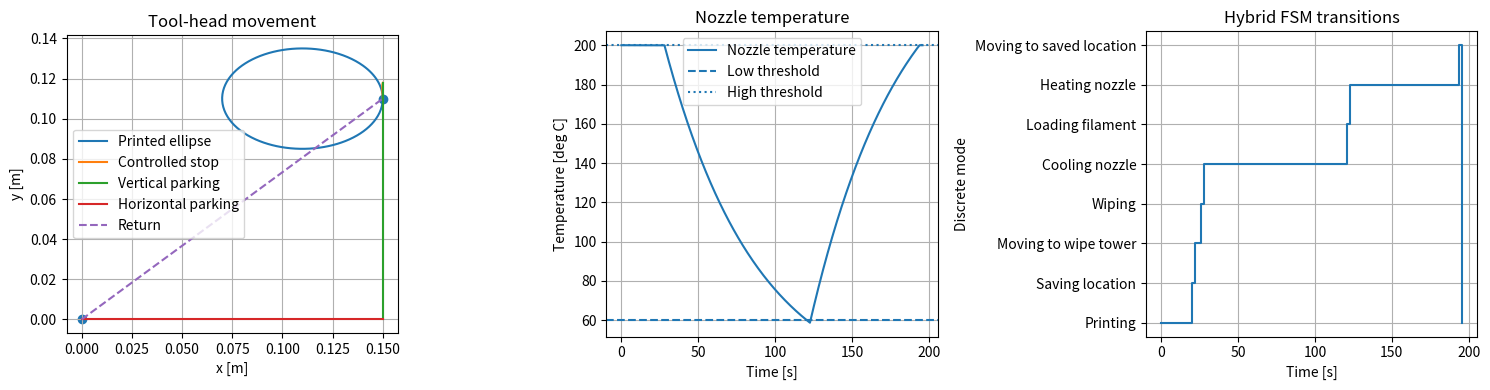
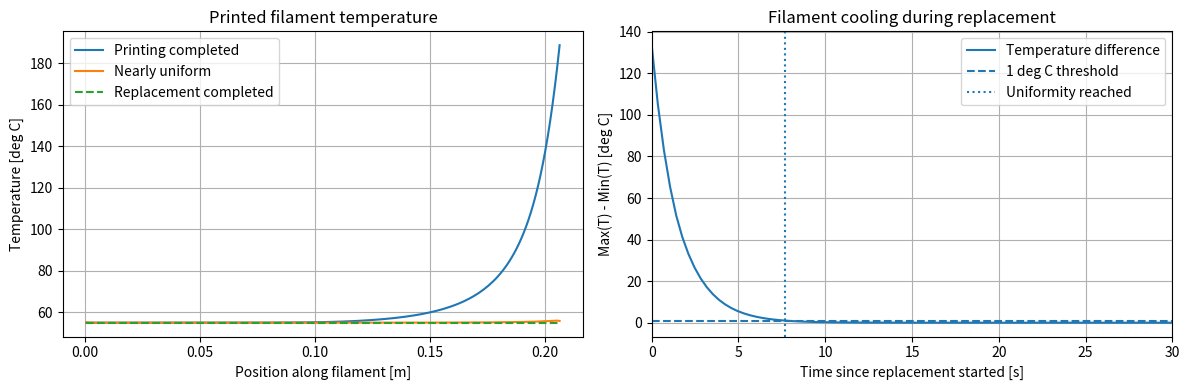

Here is the Python script that generated these plots, in order:
import sympy as sp
import numpy as np
import matplotlib.pyplot as plt
from scipy.integrate import solve_ivp, cumulative_trapezoid

#------------------------------------
# Step 1: Reuse the motor model from Q1.4v5
#------------------------------------
# 1. Physical parameters
m, r_m, J_m = sp.symbols("m r_m J_m", positive=True)
K_m, L_m, R_m = sp.symbols("K_m L_m R_m", positive=True)
mu_lx, mu_ly, mu_r = sp.symbols(
    "mu_lx mu_ly mu_r", nonnegative=True
)

# 2. Equivalent inertia and damping from Q1.2
J_sys = J_m + m * r_m**2 / 2
d = r_m**2 / 4 * sp.Matrix([
    [mu_lx + mu_ly, mu_lx - mu_ly],
    [mu_lx - mu_ly, mu_lx + mu_ly]
])
r = mu_r * r_m**2 * sp.Matrix([
    [3, 1],
    [1, 3]
])
D = d + r
c_x = sp.simplify(D[0, 0] + D[0, 1])
c_y = sp.simplify(D[0, 0] - D[0, 1])

# 3. Decoupled state-space matrices from Q1.3

def state_matrices(c):
    A = sp.Matrix([
        [0, 0, 1],
        [0, -R_m/L_m, -2*K_m/(r_m*L_m)],
        [0, r_m*K_m/(2*J_sys), -c/J_sys]
    ])
    B = sp.Matrix([
        [0],
        [1/L_m],
        [0]
    ])
    return A, B
A_x, B_x = state_matrices(c_x)
A_y, B_y = state_matrices(c_y)

# 4. Numerical parameters from Q1.4v5
params = {
    m: 0.25,
    r_m: 0.0063662,
    J_m: 3.8e-7,
    K_m: 0.032,
    L_m: 0.000710,
    R_m: 16.4,
    mu_lx: 0.20,
    mu_ly: 0.25,
    mu_r: 0.04
}
Ax_num = np.array(A_x.subs(params), dtype=float)
Ay_num = np.array(A_y.subs(params), dtype=float)
Bx_num = np.array(B_x.subs(params), dtype=float).ravel()
By_num = np.array(B_y.subs(params), dtype=float).ravel()

#------------------------------------
# Step 2: Combined motor and nozzle dynamics from Q1.5
#------------------------------------
# 1. Nozzle parameters
L_n = 0.005      # Inductance [H]
C_n = 50e-6      # Capacitance [F]
R_n = 12.0       # Heater resistance [Ohm]
C_tn = 12.0      # Nozzle thermal capacity [J/K]
R_tn = 5.0       # Thermal resistance [K/W]
T_e = 22.0       # Ambient temperature [deg C]

# 2. Combined motor and nozzle dynamics
# State:
# [x, i_x, x_dot, y, i_y, y_dot, T_n, v_Cn, i_Ln]
#
# Input:
# [u_m,l, u_m,r, u_n]

def sys(state, u):
    u_l, u_r, u_n = u
    # Motor dynamics from Q1.3
    u_x = u_l + u_r
    u_y = u_l - u_r
    dx = Ax_num @ state[:3] + Bx_num * u_x
    dy = Ay_num @ state[3:6] + By_num * u_y
    # Nozzle dynamics from Q1.5
    T_n, v_Cn, i_Ln = state[6:9]
    dT_n = (
        v_Cn**2 / R_n
        - (T_n - T_e) / R_tn
    ) / C_tn
    dv_Cn = (
        i_Ln - v_Cn / R_n
    ) / C_n
    di_Ln = (
        u_n - v_Cn
    ) / L_n
    return np.concatenate((
        dx,
        dy,
        [dT_n, dv_Cn, di_Ln]
    ))

#------------------------------------
# Step 3: Hybrid FSM and physical guards
#------------------------------------
# 1. Operating thresholds
T_low = 60.0
T_high = 200.0
T_start = 200.0
epsilon_p = 1e-4   # Position tolerance [m]
epsilon_v = 1e-3   # Velocity tolerance [m/s]

# Equilibrium heating voltage at T_start
u_hold = np.sqrt(
    R_n * (T_start - T_e) / R_tn
)
u_heat = 24.0

# 2. FSM states
states = [
    "Printing",
    "Saving location",
    "Moving to wipe tower",
    "Wiping",
    "Cooling nozzle",
    "Loading filament",
    "Heating nozzle",
    "Moving to saved location"
]
transitions = {
    "Printing": {
        "C": "Saving location",
        "F": "Saving location"
    },
    "Saving location": {
        "location_saved": "Moving to wipe tower"
    },
    "Moving to wipe tower": {
        "wipe_tower_reached": "Wiping"
    },
    "Wiping": {
        "wiping_done": "Cooling nozzle"
    },
    "Cooling nozzle": {
        "nozzle_cold": "Loading filament"
    },
    "Loading filament": {
        "filament_loaded": "Heating nozzle"
    },
    "Heating nozzle": {
        "nozzle_hot": "Moving to saved location"
    },
    "Moving to saved location": {
        "saved_position_reached": "Printing"
    }
}

# 3. Hybrid invariants and discrete operation durations
workspace_x = 0.22
workspace_y = 0.22
wiping_duration = 2.0
loading_duration = 2.0
parked_modes = {
    "Wiping",
    "Cooling nozzle",
    "Loading filament",
    "Heating nozzle"
}

def check_invariant(mode, state):
    x, y = state[0], state[3]
    T_n = state[6]
    # The tool head must remain inside the workspace
    if not (
        -epsilon_p <= x <= workspace_x + epsilon_p
        and -epsilon_p <= y <= workspace_y + epsilon_p
    ):
        raise RuntimeError("Workspace invariant violated.")
    # The tool head must remain parked during replacement
    if mode in parked_modes:
        if not position_guard(state, np.array([0.0, 0.0])):
            raise RuntimeError(
                f"Parked-position invariant violated in {mode}."
            )
    # Temperature invariants
    if mode == "Cooling nozzle" and T_n < T_low - 1e-4:
        raise RuntimeError("Cooling invariant violated.")
    if mode == "Loading filament" and T_n > T_low + 1e-4:
        raise RuntimeError("Loading temperature invariant violated.")
    if mode == "Heating nozzle" and T_n > T_high + 1e-4:
        raise RuntimeError("Heating invariant violated.")

# 4. Position and velocity guard

def position_guard(state, target):
    position = state[[0, 3]]
    velocity = state[[2, 5]]
    return (
        np.linalg.norm(position - target) <= epsilon_p
        and np.linalg.norm(velocity) <= epsilon_v
    )

# 5. FSM transition function with guards and reset maps

def update_fsm(mode, event, state, saved_position, t_now):
    check_invariant(mode, state)
    if event not in transitions[mode]:
        raise ValueError(
            f"Invalid event '{event}' in mode '{mode}'"
        )
    # Physical position guards
    if event == "wipe_tower_reached":
        if not position_guard(state, np.array([0.0, 0.0])):
            raise RuntimeError("Wipe tower guard not satisfied.")
    elif event == "saved_position_reached":
        if saved_position is None or not position_guard(
            state, np.asarray(saved_position)
        ):
            raise RuntimeError("Return position guard not satisfied.")
    # Physical temperature guards
    elif event == "nozzle_cold":
        if state[6] > T_low + 1e-6:
            raise RuntimeError("Cooling guard not satisfied.")
    elif event == "nozzle_hot":
        if state[6] < T_high - 1e-6:
            raise RuntimeError("Heating guard not satisfied.")
    # Time-based discrete events
    elif event == "wiping_done":
        elapsed = t_now - mode_entry_time["Wiping"]
        if elapsed < wiping_duration - 1e-9:
            raise RuntimeError("Wiping not completed.")
    elif event == "filament_loaded":
        elapsed = t_now - mode_entry_time["Loading filament"]
        if elapsed < loading_duration - 1e-9:
            raise RuntimeError("Filament loading not completed.")
    elif event == "location_saved":
        if saved_position is None:
            raise RuntimeError("Print position not saved.")
    # Reset map: store the print location when C or F occurs
    if mode == "Printing" and event in ("C", "F"):
        saved_position = state[[0, 3]].copy()
    next_mode = transitions[mode][event]
    return next_mode, saved_position

#------------------------------------
# Step 4: Motor trajectories from Q1.4
#------------------------------------
# 1. Numerical motor coefficients
J_num = float(J_sys.subs(params))
cx_num = float(c_x.subs(params))
cy_num = float(c_y.subs(params))
rm_num = float(params[r_m])
Km_num = float(params[K_m])
Lm_num = float(params[L_m])
Rm_num = float(params[R_m])

# 2. Quintic motion profile

def motion_profile(t, duration):
    tau = np.clip(t / duration, 0.0, 1.0)
    velocity = (
        30*tau**2 - 60*tau**3 + 30*tau**4
    ) / duration
    acceleration = (
        60*tau - 180*tau**2 + 120*tau**3
    ) / duration**2
    jerk = (
        60 - 360*tau + 360*tau**2
    ) / duration**3
    return velocity, acceleration, jerk

# 3. Inverse dynamics from Q1.4

def required_voltage(displacement, damping, t, duration):
    velocity, acceleration, jerk = motion_profile(t, duration)
    current = 2 / (rm_num * Km_num) * (
        J_num * displacement * acceleration
        + damping * displacement * velocity
    )
    current_dot = 2 / (rm_num * Km_num) * (
        J_num * displacement * jerk
        + damping * displacement * acceleration
    )
    return (
        Lm_num * current_dot
        + Rm_num * current
        + (2 * Km_num / rm_num) * displacement * velocity
    )

#------------------------------------
# Step 4b: Reuse Q1.4 inverse dynamics for printing and stopping
#------------------------------------
T_print = 20.0
T_stop = 2.0
omega = 2 * np.pi / T_print
x_c, y_c = 0.11, 0.11
amp_x, amp_y = 0.04, 0.025


def ellipse_derivatives(t):
    phase = omega * t
    return (
        np.array([x_c + amp_x * np.cos(phase),
                  y_c + amp_y * np.sin(phase)]),
        np.array([-amp_x * omega * np.sin(phase),
                   amp_y * omega * np.cos(phase)]),
        np.array([-amp_x * omega**2 * np.cos(phase),
                  -amp_y * omega**2 * np.sin(phase)]),
        np.array([amp_x * omega**3 * np.sin(phase),
                  -amp_y * omega**3 * np.cos(phase)])
    )


def axis_inverse_current(velocity, acceleration, damping):
    return 2 / (rm_num * Km_num) * (
        J_num * acceleration + damping * velocity
    )


def axis_inverse_voltage(velocity, acceleration, jerk, damping):
    current = axis_inverse_current(velocity, acceleration, damping)
    current_dot = 2 / (rm_num * Km_num) * (
        J_num * jerk + damping * acceleration
    )
    return (Lm_num * current_dot + Rm_num * current
            + 2 * Km_num / rm_num * velocity)


def printing_inputs(t):
    _, velocity, acceleration, jerk = ellipse_derivatives(t)
    ux = axis_inverse_voltage(velocity[0], acceleration[0], jerk[0], cx_num)
    uy = axis_inverse_voltage(velocity[1], acceleration[1], jerk[1], cy_num)
    return [(ux + uy) / 2, (ux - uy) / 2, u_hold]


def braking_coefficients(position, velocity, acceleration, duration):
    # Quintic interpolation with continuous initial position, speed and current.
    # Final speed and acceleration are zero; no physical state is reset.
    target = position + 0.5 * duration * velocity
    c0 = position
    c1 = velocity * duration
    c2 = 0.5 * acceleration * duration**2
    c345 = np.linalg.solve(
        np.array([[1., 1., 1.], [3., 4., 5.], [6., 12., 20.]]),
        np.array([target - c0 - c1 - c2,
                  -c1 - 2*c2,
                  -2*c2])
    )
    return np.r_[c0, c1, c2, c345]


def polynomial_derivatives(coefficients, elapsed, duration):
    tau = np.clip(elapsed / duration, 0.0, 1.0)
    v = np.polynomial.polynomial.polyval(
        tau, np.polynomial.polynomial.polyder(coefficients)
    ) / duration
    a = np.polynomial.polynomial.polyval(
        tau, np.polynomial.polynomial.polyder(coefficients, 2)
    ) / duration**2
    j = np.polynomial.polynomial.polyval(
        tau, np.polynomial.polynomial.polyder(coefficients, 3)
    ) / duration**3
    return v, a, j

#------------------------------------
# Step 5: Hybrid simulation
#------------------------------------
# 1. Ideal Q1.4 initial state: the print head is already moving
p0, v0, a0, _ = ellipse_derivatives(0.0)
state = np.array([
    p0[0], axis_inverse_current(v0[0], a0[0], cx_num), v0[0],
    p0[1], axis_inverse_current(v0[1], a0[1], cy_num), v0[1],
    T_start, u_hold, u_hold / R_n
])
t_now = 0.0
mode = "Printing"
saved_position = None
mode_entry_time = {"Printing": t_now}

# Store continuous and discrete simulation histories
history = []
mode_log = [(t_now, mode)]

# 2. Integrate continuous dynamics in the active mode

def integrate(state0, t0, t1, mode, input_func, event=None):
    sol = solve_ivp(
        lambda t, z: sys(z, input_func(t)),
        (t0, t1),
        state0,
        method="BDF",
        events=event,
        dense_output=True,
        max_step=0.5,
        rtol=1e-8,
        atol=1e-10
    )
    if not sol.success:
        raise RuntimeError(sol.message)
    if event is not None and len(sol.t_events[0]) == 0:
        raise RuntimeError(
            f"Physical event not detected in mode '{mode}'."
        )
    for sample in sol.y.T:
        check_invariant(mode, sample)
    history.append((mode, sol.t.copy(), sol.y.copy()))
    return sol.y[:, -1].copy(), float(sol.t[-1]), sol

# 3. Apply a discrete transition and reset the mode clock

def switch(mode, event, state, saved_position, t_now):
    next_mode, saved_position = update_fsm(
        mode, event, state, saved_position, t_now
    )
    # Check whether the destination mode is admissible
    check_invariant(next_mode, state)
    # Reset the discrete mode clock
    mode_entry_time[next_mode] = t_now
    mode_log.append((t_now, next_mode))
    print(f"t = {t_now:.3f} s: {mode} -> {next_mode}")
    return next_mode, saved_position

# 4. Simulate a motion using the physical motor model

def move(state0, t0, target, mode, duration=2.0):
    target = np.asarray(target, dtype=float)
    start = state0[[0, 3]].copy()
    displacement = target - start
    def motor_inputs(t):
        local_t = t - t0
        ux = required_voltage(
            displacement[0], cx_num, local_t, duration
        )
        uy = required_voltage(
            displacement[1], cy_num, local_t, duration
        )
        return [
            (ux + uy) / 2,
            (ux - uy) / 2,
            u_hold
        ]
    state1, t1, sol = integrate(
        state0, t0, t0 + duration,
        mode, motor_inputs
    )
    # Check physical arrival at the end of the motion
    if not position_guard(state1, target):
        raise RuntimeError(
            f"Motion target not reached: {target}"
        )
    return state1, t1, sol

# 5. Automatic temperature events

def temperature_event(threshold, direction):
    def event(t, state):
        return state[6] - threshold
    event.terminal = True
    event.direction = direction
    return event

#------------------------------------
# Step 6: Execute one filament replacement
#------------------------------------
# 0. Print the full ellipse with the Q1.4 motor model
state, t_now, sol_print = integrate(
    state, t_now, T_print, mode, printing_inputs
)
p_end, v_end, _, _ = ellipse_derivatives(T_print)
assert np.linalg.norm(state[[0, 3]] - p_end) < 1e-5
assert np.linalg.norm(state[[2, 5]] - v_end) < 1e-5
print(f"\nEllipse printed at t = {t_now:.3f} s")
print(f"Printing endpoint: {state[[0, 3]]}")
print(f"Printing endpoint speed: {np.linalg.norm(state[[2, 5]])*1000:.3f} mm/s")

# 1. New colour requested
mode, saved_position = switch(
    mode, "C", state, saved_position, t_now
)
# Brake without resetting motor positions, speeds or currents.
# The saved position remains the actual printing endpoint.
start_p = state[[0, 3]].copy()
start_v = state[[2, 5]].copy()
start_a = np.array([
    (Ax_num @ state[:3])[2],
    (Ay_num @ state[3:6])[2]
])
stop_coeffs = [
    braking_coefficients(start_p[0], start_v[0], start_a[0], T_stop),
    braking_coefficients(start_p[1], start_v[1], start_a[1], T_stop)
]
stop_start = t_now


def stop_inputs(t):
    vx, ax, jx = polynomial_derivatives(stop_coeffs[0], t-stop_start, T_stop)
    vy, ay, jy = polynomial_derivatives(stop_coeffs[1], t-stop_start, T_stop)
    ux = axis_inverse_voltage(vx, ax, jx, cx_num)
    uy = axis_inverse_voltage(vy, ay, jy, cy_num)
    return [(ux + uy) / 2, (ux - uy) / 2, u_hold]


state, t_now, sol_stop = integrate(
    state, t_now, t_now + T_stop, mode, stop_inputs
)
assert np.linalg.norm(state[[2, 5]]) < 1e-5
assert np.linalg.norm(state[[1, 4]]) < 1e-5
print(f"Printing stopped smoothly at t = {t_now:.3f} s")

mode, saved_position = switch(
    mode, "location_saved", state, saved_position, t_now
)

# 2. Park: vertical down, then horizontal left
state, t_now, sol_vertical = move(
    state, t_now, (state[0], 0.0), mode
)
state, t_now, sol_horizontal = move(
    state, t_now, (0.0, 0.0), mode
)
mode, saved_position = switch(
    mode, "wipe_tower_reached",
    state, saved_position, t_now
)

# 3. Wiping: illustrative discrete completion event
state, t_now, _ = integrate(
    state, t_now, t_now + wiping_duration, mode,
    lambda t: [0.0, 0.0, u_hold]
)
mode, saved_position = switch(
    mode, "wiping_done", state, saved_position, t_now
)

# 4. Heater OFF: cool until the physical threshold
state, t_now, _ = integrate(
    state, t_now, t_now + 300.0, mode,
    lambda t: [0.0, 0.0, 0.0],
    event=temperature_event(T_low, -1)
)
t_cold = t_now
mode, saved_position = switch(
    mode, "nozzle_cold", state, saved_position, t_now
)

# 5. Load new filament: illustrative discrete event
state, t_now, _ = integrate(
    state, t_now, t_now + loading_duration, mode,
    lambda t: [0.0, 0.0, 0.0]
)
mode, saved_position = switch(
    mode, "filament_loaded", state, saved_position, t_now
)

# 6. Heater ON: heat until the physical threshold
state, t_now, _ = integrate(
    state, t_now, t_now + 300.0, mode,
    lambda t: [0.0, 0.0, u_heat],
    event=temperature_event(T_high, 1)
)
t_hot = t_now
mode, saved_position = switch(
    mode, "nozzle_hot", state, saved_position, t_now
)

# 7. Return to saved position
state, t_now, sol_return = move(
    state, t_now, saved_position, mode
)
mode, saved_position = switch(
    mode, "saved_position_reached",
    state, saved_position, t_now
)

# 8. Final verification
assert mode == "Printing"
assert position_guard(state, saved_position)
print("\nHybrid simulation verified.")
print(f"Saved position: {saved_position}")
print(f"Final position: {state[[0, 3]]}")
print(f"Final nozzle temperature: {state[6]:.2f} deg C")
print(f"Cold threshold reached at: {t_cold:.2f} s")
print(f"Hot threshold reached at: {t_hot:.2f} s")
print(f"Replacement completed at: {t_now:.2f} s")

#------------------------------------
# Step 6b: Verify that invalid transitions are rejected
#------------------------------------

def expect_rejection(description, test_mode, event, test_state, test_time):
    try:
        update_fsm(
            test_mode, event, test_state,
            saved_position, test_time
        )
    except RuntimeError:
        print(f"PASS: {description}")
    else:
        raise AssertionError(
            f"Invalid transition was accepted: {description}"
        )

# Test 1: Arrival event before reaching the wipe tower
wrong_position = state.copy()
wrong_position[[0, 3]] = [0.05, 0.05]
expect_rejection(
    "Premature wipe-tower arrival rejected",
    "Moving to wipe tower",
    "wipe_tower_reached",
    wrong_position,
    t_now
)

# Prepare a stationary state at the wipe tower
parked_state = state.copy()
parked_state[[0, 2, 3, 5]] = 0.0

# Test 2: Cooling event while nozzle is still too hot
parked_state[6] = 100.0
expect_rejection(
    "Premature cooling event rejected",
    "Cooling nozzle",
    "nozzle_cold",
    parked_state,
    t_now
)

# Test 3: Heating event below the high threshold
parked_state[6] = 190.0
expect_rejection(
    "Premature heating event rejected",
    "Heating nozzle",
    "nozzle_hot",
    parked_state,
    t_now
)

# Test 4: Wiping completion after only one second
parked_state[6] = T_high
expect_rejection(
    "Premature wiping completion rejected",
    "Wiping",
    "wiping_done",
    parked_state,
    mode_entry_time["Wiping"] + 1.0
)
print("\nHybrid guard tests passed.")

#------------------------------------
# Step 7: Visualization
#------------------------------------
fig, axes = plt.subplots(1, 3, figsize=(15, 4))

# 1. Tool-head motion
axes[0].plot(
    sol_print.y[0], sol_print.y[3], label="Printed ellipse"
)
axes[0].plot(
    sol_stop.y[0], sol_stop.y[3], label="Controlled stop"
)
axes[0].plot(
    sol_vertical.y[0], sol_vertical.y[3],
    label="Vertical parking"
)
axes[0].plot(
    sol_horizontal.y[0], sol_horizontal.y[3],
    label="Horizontal parking"
)
axes[0].plot(
    sol_return.y[0], sol_return.y[3],
    "--", label="Return"
)
axes[0].scatter(
    [0, saved_position[0]],
    [0, saved_position[1]]
)
axes[0].set(
    title="Tool-head movement",
    xlabel="x [m]",
    ylabel="y [m]"
)
axes[0].set_aspect("equal")
axes[0].grid(True)
axes[0].legend()

# 2. Nozzle temperature throughout the simulation
times = np.concatenate([item[1] for item in history])
temperatures = np.concatenate([
    item[2][6] for item in history
])
axes[1].plot(times, temperatures, label="Nozzle temperature")
axes[1].axhline(
    T_low, linestyle="--", label="Low threshold"
)
axes[1].axhline(
    T_high, linestyle=":", label="High threshold"
)
axes[1].set(
    title="Nozzle temperature",
    xlabel="Time [s]",
    ylabel="Temperature [deg C]"
)
axes[1].grid(True)
axes[1].legend()

# 3. Discrete FSM mode versus simulation time
mode_times = [item[0] for item in mode_log]
mode_indices = [states.index(item[1]) for item in mode_log]
mode_times.append(t_now)
mode_indices.append(states.index(mode))
axes[2].step(
    mode_times, mode_indices,
    where="post"
)
axes[2].set_yticks(range(len(states)), states)
axes[2].set(
    title="Hybrid FSM transitions",
    xlabel="Time [s]",
    ylabel="Discrete mode"
)
axes[2].grid(True)
plt.tight_layout()
plt.show()

#------------------------------------
# Step 8: Filament cooling with deposition times from actual motor motion
#------------------------------------
# Thermal parameters unchanged from Q1.6v4
rho_fil = 1240.0
cp_fil = 1800.0
k_fil = 0.13
w_fil = 0.0005
h_air = 30.0
h_bed = 600.0
T_air = 22.0
T_bed = 60.0
T_dep = 200.0
alpha_fil = k_fil / (rho_fil * cp_fil)
beta_air = 3 * h_air / (rho_fil * cp_fil * w_fil)
beta_bed = h_bed / (rho_fil * cp_fil * w_fil)


def thermal_dynamics(t, temperature, ds, periodic=False):
    laplacian = np.zeros_like(temperature)
    if periodic:
        laplacian = (
            np.roll(temperature, 1) - 2 * temperature
            + np.roll(temperature, -1)
        ) / ds**2
    elif len(temperature) > 1:
        laplacian[1:-1] = (
            temperature[:-2] - 2 * temperature[1:-1]
            + temperature[2:]
        ) / ds**2
        laplacian[0] = (temperature[1] - temperature[0]) / ds**2
        laplacian[-1] = (temperature[-2] - temperature[-1]) / ds**2
    return (
        alpha_fil * laplacian
        - beta_air * (temperature - T_air)
        - beta_bed * (temperature - T_bed)
    )


# Deposition times calculated from the simulated trajectory, not the ideal one
N_fil = 200
time_geom = np.linspace(0, T_print, 2001)
printed_states = sol_print.sol(time_geom)
print_speed = np.hypot(printed_states[2], printed_states[5])
printed_length = cumulative_trapezoid(print_speed, time_geom, initial=0)
L_fil = printed_length[-1]
ds_fil = L_fil / N_fil
s_fil = (np.arange(N_fil) + 0.5) * ds_fil
s_edges = np.linspace(0, L_fil, N_fil + 1)
t_edges = np.interp(s_edges, printed_length, time_geom)
assert np.all(np.diff(printed_length) > 0)
assert np.all(np.diff(t_edges) > 0)

# Reuse the Q1.6 growing-domain discretization
filament_temperature = np.array([T_dep])
for i in range(N_fil):
    sol = solve_ivp(
        lambda t, T: thermal_dynamics(t, T, ds_fil),
        (t_edges[i], t_edges[i + 1]),
        filament_temperature,
        method="BDF", rtol=1e-7, atol=1e-9
    )
    if not sol.success:
        raise RuntimeError(sol.message)
    filament_temperature = sol.y[:, -1]
    if i < N_fil - 1:
        filament_temperature = np.append(filament_temperature, T_dep)
T_fil_initial = filament_temperature.copy()

uniformity_tolerance = 1.0


def filament_uniformity_event(t, temperature):
    return np.ptp(temperature) - uniformity_tolerance


filament_uniformity_event.terminal = False
filament_uniformity_event.direction = -1

# The closed filament keeps cooling from t = 20 s onward
sol_filament = solve_ivp(
    lambda t, T: thermal_dynamics(t, T, ds_fil, periodic=True),
    (T_print, t_now),
    T_fil_initial,
    method="BDF",
    events=filament_uniformity_event,
    dense_output=True,
    rtol=1e-7, atol=1e-9
)
if not sol_filament.success:
    raise RuntimeError(sol_filament.message)
if len(sol_filament.t_events[0]) == 0:
    raise RuntimeError("Filament uniformity criterion not reached.")
t_fil_uniform = float(sol_filament.t_events[0][0])
T_fil_uniform = sol_filament.sol(t_fil_uniform)
T_fil_final = sol_filament.sol(t_now)
T_eq = (3*h_air*T_air + h_bed*T_bed) / (3*h_air + h_bed)
assert np.ptp(T_fil_final) < uniformity_tolerance
assert np.all(np.isfinite(T_fil_final))

print("\nFilament cooling coupled to simulated deposition")
print(f"Filament length: {L_fil:.5f} m")
print(f"Filament uniform after printing: {t_fil_uniform - T_print:.3f} s")
print(f"Final temperature spread: {np.ptp(T_fil_final):.6f} deg C")
print(f"Equilibrium temperature: {T_eq:.2f} deg C")

#------------------------------------
# Step 9: Filament temperature visualization
#------------------------------------
fig, axes = plt.subplots(1, 2, figsize=(12, 4))
axes[0].plot(s_fil, T_fil_initial, label="Printing completed")
axes[0].plot(s_fil, T_fil_uniform, label="Nearly uniform")
axes[0].plot(s_fil, T_fil_final, "--", label="Replacement completed")
axes[0].set(
    title="Printed filament temperature",
    xlabel="Position along filament [m]",
    ylabel="Temperature [deg C]"
)
axes[0].grid(True)
axes[0].legend()

time_cool = np.linspace(T_print, t_now, 500)
filament_spread = np.ptp(sol_filament.sol(time_cool), axis=0)
axes[1].plot(time_cool - T_print, filament_spread,
             label="Temperature difference")
axes[1].axhline(uniformity_tolerance, linestyle="--",
                label="1 deg C threshold")
axes[1].axvline(t_fil_uniform - T_print, linestyle=":",
                label="Uniformity reached")
axes[1].set(
    title="Filament cooling during replacement",
    xlabel="Time since replacement started [s]",
    ylabel="Max(T) - Min(T) [deg C]"
)
axes[1].set_xlim(0, 30)
axes[1].grid(True)
axes[1].legend()
plt.tight_layout()
plt.show()
